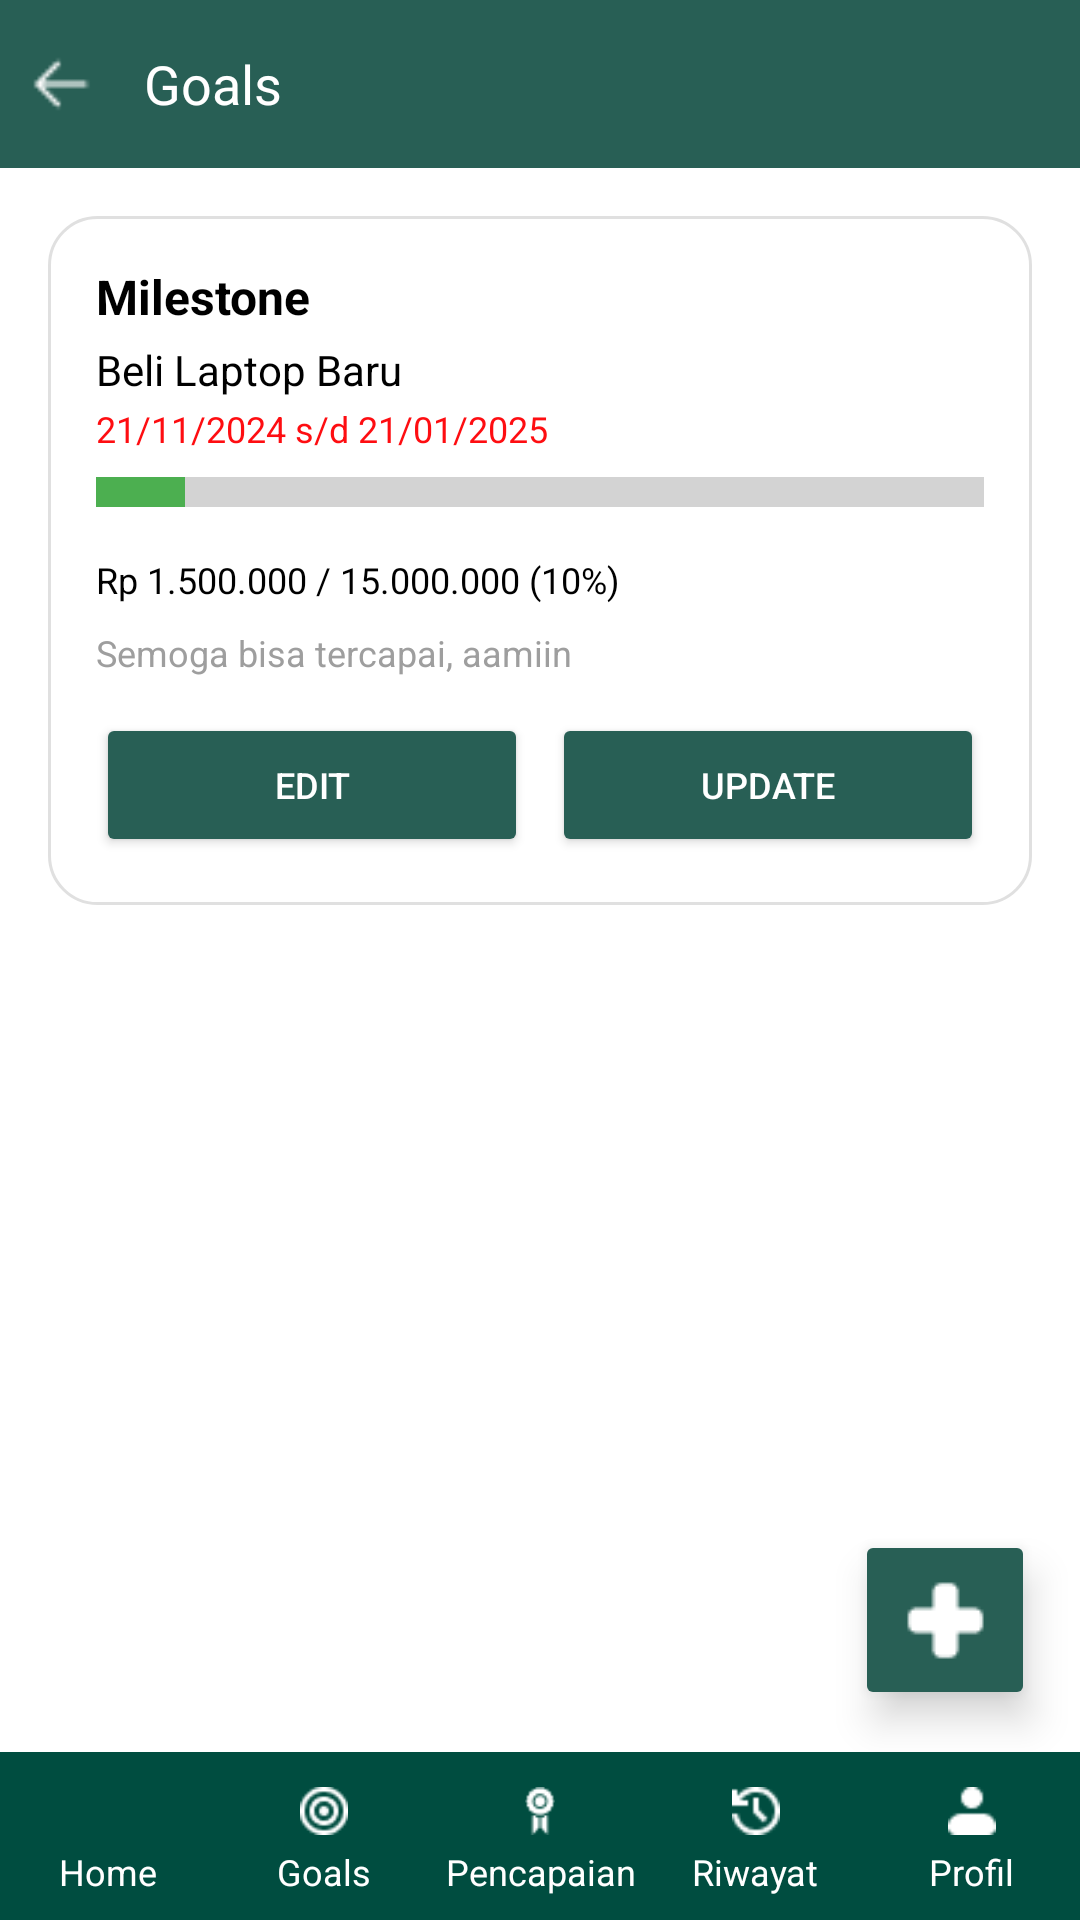

Produce the Android XML layout that renders to this screen, including the resource entries it uses.
<!-- AndroidManifest.xml: application theme Theme.ProjectPABkeras -->
<!-- res/layout/activity_goals.xml -->
<RelativeLayout xmlns:android="http://schemas.android.com/apk/res/android"
    xmlns:app="http://schemas.android.com/apk/res-auto"
    xmlns:tools="http://schemas.android.com/tools"
    android:layout_width="match_parent"
    android:layout_height="match_parent"
    android:background="@color/white">

    
    <LinearLayout
        android:id="@+id/toolbar"
        android:layout_width="match_parent"
        android:layout_height="56dp"
        android:orientation="horizontal"
        android:background="#285F55"
        android:padding="8dp">

        <ImageView
            android:id="@+id/btn_back"
            android:layout_width="24dp"
            android:layout_height="24dp"
            android:src="@drawable/ic_back"
            android:contentDescription="Back button"
            android:layout_gravity="center_vertical"
            android:clickable="true"
            android:focusable="true"/>

        <TextView
            android:layout_width="wrap_content"
            android:layout_height="wrap_content"
            android:layout_marginStart="16dp"
            android:layout_gravity="center_vertical"
            android:text="Goals"
            android:textColor="@color/white"
            android:textSize="18sp" />
    </LinearLayout>

    
    <ScrollView
        android:id="@+id/scrollView"
        android:layout_width="match_parent"
        android:layout_height="match_parent"
        android:layout_below="@id/toolbar"
        android:layout_above="@+id/bottom_navigation">

        
        <LinearLayout
            android:id="@+id/goalContainer"
            android:layout_width="match_parent"
            android:layout_height="wrap_content"
            android:orientation="vertical"
            android:padding="16dp">

            
            <LinearLayout
                android:layout_width="match_parent"
                android:layout_height="wrap_content"
                android:orientation="vertical"
                android:padding="16dp"
                android:background="@drawable/bg_card"
                android:layout_marginBottom="16dp">

                <TextView
                    android:layout_width="wrap_content"
                    android:layout_height="wrap_content"
                    android:text="Milestone"
                    android:textColor="@color/black"
                    android:textSize="16sp"
                    android:textStyle="bold" />

                <TextView
                    android:id="@+id/tvGoalTitle"
                    android:layout_width="wrap_content"
                    android:layout_height="wrap_content"
                    android:text="Beli Laptop Baru"
                    android:textColor="@color/black"
                    android:textSize="14sp"
                    android:layout_marginTop="4dp" />

                <TextView
                    android:id="@+id/tvDateRange"
                    android:layout_width="wrap_content"
                    android:layout_height="wrap_content"
                    android:text="21/11/2024 s/d 21/01/2025"
                    android:textColor="@color/red"
                    android:textSize="12sp"
                    android:layout_marginTop="2dp" />

                <ProgressBar
                    android:id="@+id/progressBar"
                    style="@android:style/Widget.DeviceDefault.Light.ProgressBar.Horizontal"
                    android:layout_width="match_parent"
                    android:layout_height="10dp"
                    android:progressDrawable="@drawable/progress_bar_foreground"
                    android:indeterminate="false"
                    android:max="100"
                    android:progress="10"
                    android:background="@drawable/progress_bar_background"
                    android:layout_marginTop="8dp"
                    android:layout_marginBottom="8dp" />

                <TextView
                    android:id="@+id/tvProgress"
                    android:layout_width="wrap_content"
                    android:layout_height="wrap_content"
                    android:text="Rp 1.500.000 / 15.000.000 (10%)"
                    android:textColor="@color/black"
                    android:textSize="12sp"
                    android:layout_marginTop="8dp" />

                <TextView
                    android:layout_width="wrap_content"
                    android:layout_height="wrap_content"
                    android:text="Semoga bisa tercapai, aamiin"
                    android:textColor="@color/gray"
                    android:textSize="12sp"
                    android:layout_marginTop="8dp" />

                
                <LinearLayout
                    android:layout_width="match_parent"
                    android:layout_height="wrap_content"
                    android:orientation="horizontal"
                    android:layout_marginTop="12dp">

                    <Button
                        android:id="@+id/btn_edit_goal"
                        android:layout_width="0dp"
                        android:layout_height="wrap_content"
                        android:layout_weight="1"
                        android:text="Edit"
                        android:textSize="12sp"
                        android:backgroundTint="@color/primaryColor"
                        android:textColor="@color/white" />

                    <Button
                        android:id="@+id/btn_update_goal"
                        android:layout_width="0dp"
                        android:layout_height="wrap_content"
                        android:layout_weight="1"
                        android:text="Update"
                        android:textSize="12sp"
                        android:layout_marginStart="8dp"
                        android:backgroundTint="@color/primaryColor"
                        android:textColor="@color/white" />
                </LinearLayout>
            </LinearLayout>

            

        </LinearLayout>
    </ScrollView>

    
    <ImageButton
        android:id="@+id/btn_fabgoals"
        android:layout_width="60dp"
        android:layout_height="60dp"
        android:layout_alignParentBottom="true"
        android:layout_alignParentEnd="true"
        android:layout_marginBottom="70dp"
        android:layout_marginRight="15dp"
        android:backgroundTint="#285F55"
        android:elevation="8dp"
        android:clickable="true"
        android:focusable="true"
        android:src="@drawable/fab_background" />

    
    <LinearLayout
        android:id="@+id/bottom_navigation"
        android:layout_width="match_parent"
        android:layout_height="56dp"
        android:layout_alignParentBottom="true"
        android:orientation="horizontal"
        android:background="#004D40"
        android:gravity="center"
        android:weightSum="5">

        
        <LinearLayout
            android:layout_width="0dp"
            android:layout_height="wrap_content"
            android:layout_weight="1"
            android:orientation="vertical"
            android:gravity="center">

            <ImageView
                android:id="@+id/ic_home"
                android:layout_width="24dp"
                android:layout_height="24dp"
                android:src="@drawable/ic_home"
                android:contentDescription="Home"
                android:padding="4dp" />

            <TextView
                android:layout_width="wrap_content"
                android:layout_height="wrap_content"
                android:text="Home"
                android:textSize="12sp"
                android:textColor="#FFFFFF"
                android:gravity="center" />
        </LinearLayout>

        
        <LinearLayout
            android:layout_width="0dp"
            android:layout_height="wrap_content"
            android:layout_weight="1"
            android:orientation="vertical"
            android:gravity="center">

            <ImageView
                android:id="@+id/goals_bottom"
                android:layout_width="24dp"
                android:layout_height="24dp"
                android:src="@drawable/ic_goals"
                android:contentDescription="Goals"
                android:clickable="true"
                android:focusable="true"
                android:padding="4dp" />

            <TextView
                android:layout_width="wrap_content"
                android:layout_height="wrap_content"
                android:text="Goals"
                android:textSize="12sp"
                android:textColor="#FFFFFF"
                android:gravity="center" />
        </LinearLayout>

        
        <LinearLayout
            android:layout_width="0dp"
            android:layout_height="wrap_content"
            android:layout_weight="1"
            android:orientation="vertical"
            android:gravity="center">

            <ImageView
                android:id="@+id/icAchievement"
                android:layout_width="24dp"
                android:layout_height="24dp"
                android:src="@drawable/ic_pencapaian"
                android:contentDescription="Pencapaian"
                android:padding="4dp" />

            <TextView
                android:layout_width="wrap_content"
                android:layout_height="wrap_content"
                android:text="Pencapaian"
                android:textSize="12sp"
                android:textColor="#FFFFFF"
                android:gravity="center" />
        </LinearLayout>

        
        <LinearLayout
            android:layout_width="0dp"
            android:layout_height="wrap_content"
            android:layout_weight="1"
            android:orientation="vertical"
            android:gravity="center">

            <ImageView
                android:id="@+id/ic_history"
                android:layout_width="24dp"
                android:layout_height="24dp"
                android:src="@drawable/ic_history"
                android:contentDescription="Riwayat"
                android:padding="4dp" />

            <TextView
                android:layout_width="wrap_content"
                android:layout_height="wrap_content"
                android:text="Riwayat"
                android:textSize="12sp"
                android:textColor="#FFFFFF"
                android:gravity="center" />
        </LinearLayout>

        
        <LinearLayout
            android:layout_width="0dp"
            android:layout_height="wrap_content"
            android:layout_weight="1"
            android:orientation="vertical"
            android:gravity="center">

            <ImageView
                android:id="@+id/ic_profile"
                android:layout_width="24dp"
                android:layout_height="24dp"
                android:src="@drawable/ic_profile"
                android:contentDescription="Profil"
                android:padding="4dp" />

            <TextView
                android:layout_width="wrap_content"
                android:layout_height="wrap_content"
                android:text="Profil"
                android:textSize="12sp"
                android:textColor="#FFFFFF"
                android:gravity="center" />
        </LinearLayout>
    </LinearLayout>
</RelativeLayout>
<!-- resources referenced by this layout -->
<resources>
  <color name="black">#FF000000</color>
  <color name="gray">#9E9E9E</color>
  <color name="primaryColor">#285F55</color>
  <color name="red">#FE0D11</color>
  <color name="white">#FFFFFFFF</color>
  <!-- drawable bg_card (drawable) -->
  <shape xmlns:android="http://schemas.android.com/apk/res/android">
      
      <solid android:color="@color/white" />
  
      
      <corners android:radius="16dp" />
  
      
      <padding
          android:left="8dp"
          android:top="8dp"
          android:right="8dp"
          android:bottom="8dp" />
  
      
      <stroke
          android:width="1dp"
          android:color="#E0E0E0" />
  </shape>
  <!-- drawable fab_background: png bitmap (drawable, 324 bytes) -->
  <!-- drawable ic_back: png bitmap (drawable, 217 bytes) -->
  <!-- drawable ic_goals: png bitmap (drawable, 435 bytes) -->
  <!-- drawable ic_history: png bitmap (drawable, 372 bytes) -->
  <!-- drawable ic_pencapaian: png bitmap (drawable, 392 bytes) -->
  <!-- drawable ic_profile: png bitmap (drawable, 268 bytes) -->
  <!-- drawable progress_bar_background (drawable) -->
  <shape xmlns:android="http://schemas.android.com/apk/res/android" android:shape="rectangle">
      <solid android:color="#ECECEC" /> 
      <corners android:radius="5dp" />
  </shape>
  <!-- drawable progress_bar_foreground (drawable) -->
  <layer-list xmlns:android="http://schemas.android.com/apk/res/android">
      <item android:id="@android:id/background">
          <shape android:shape="rectangle">
              <solid android:color="#D3D3D3" /> 
          </shape>
      </item>
      <item android:id="@android:id/progress">
          <clip>
              <shape android:shape="rectangle">
                  <solid android:color="#4CAF50" /> 
              </shape>
          </clip>
      </item>
  </layer-list>
  <style name="Theme.ProjectPABkeras" parent="Base.Theme.ProjectPABkeras" />
  <style name="Base.Theme.ProjectPABkeras" parent="Theme.Material3.DayNight.NoActionBar">
          
          <item name="colorPrimary">@color/primaryColor</item>
          <item name="colorSecondary">@color/primaryColor</item>
          <item name="colorOnPrimary">@color/white</item>
          <item name="colorOnSecondary">@color/white</item>
          <item name="colorSurface">@color/white</item>
          <item name="colorOnSurface">@color/black</item>
          <item name="colorError">@color/black</item>
      </style>
</resources>
